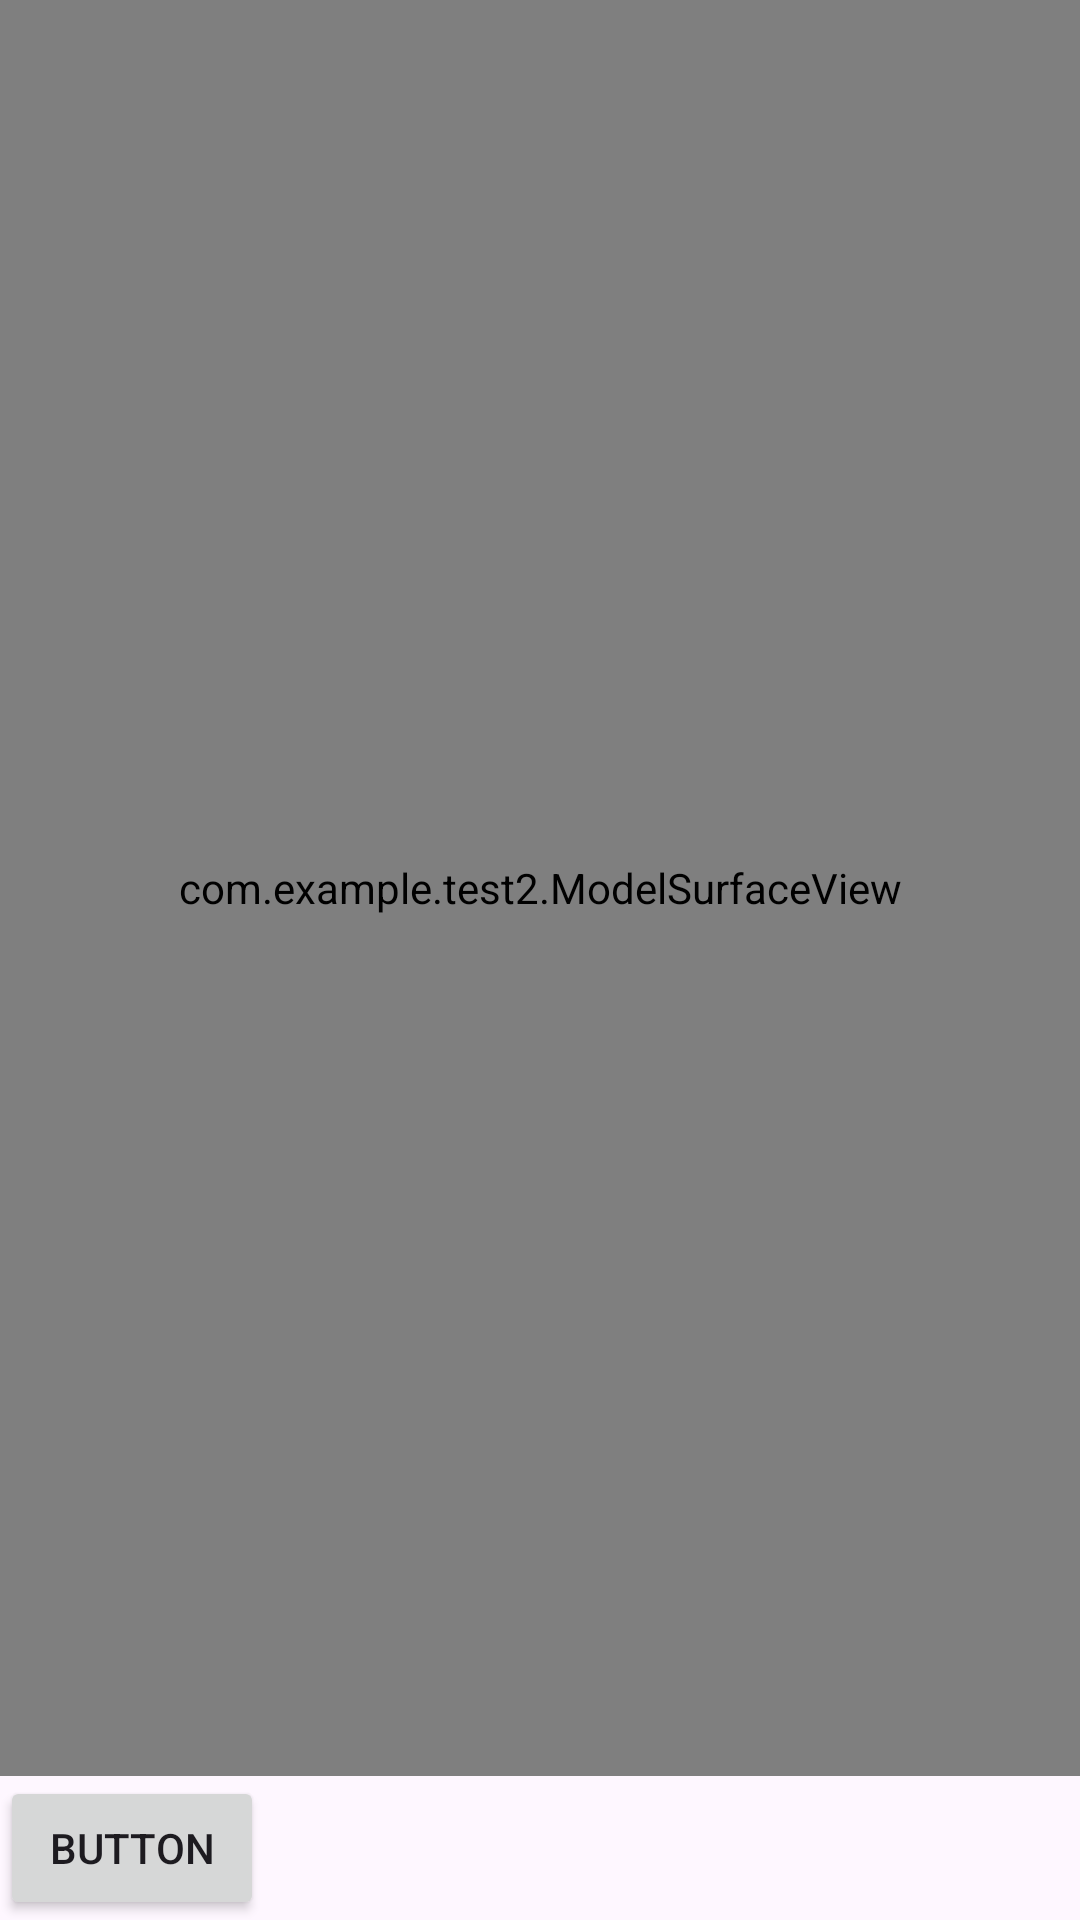

Here is an Android app screen rendered from its layout file. Give the layout XML and the strings, colors and styles it references.
<!-- AndroidManifest.xml: application theme Theme.Test2 -->
<!-- res/layout/bar.xml -->
<?xml version="1.0" encoding="utf-8"?>
<LinearLayout xmlns:android="http://schemas.android.com/apk/res/android"
    android:layout_width="match_parent"
    android:layout_height="match_parent"
    android:orientation="vertical"
    android:id= "@+id/linearlayout1">

    <com.example.test2.ModelSurfaceView
        android:id="@+id/glSurfaceViewID"
        android:layout_width="fill_parent"
        android:layout_height="wrap_content"
        android:layout_weight="0.23" />

    <Button
        android:id="@+id/button1"
        android:layout_width="wrap_content"
        android:layout_height="wrap_content"
        android:text="Button" />

</LinearLayout>
<!-- resources referenced by this layout -->
<resources>
  <style name="Theme.Test2" parent="Theme.Material3.Light.NoActionBar">
          
          <item name="colorPrimary">@color/purple_500</item>
          <item name="colorPrimaryVariant">@color/purple_700</item>
          <item name="colorOnPrimary">@color/white</item>
          
          <item name="colorSecondary">@color/teal_200</item>
          <item name="colorSecondaryVariant">@color/teal_700</item>
          <item name="colorOnSecondary">@color/black</item>
          
          <item name="android:statusBarColor">@color/black</item>
          
      </style>
  <color name="purple_500">#FF6200EE</color>
  <color name="purple_700">#FF3700B3</color>
  <color name="white">#FFFFFFFF</color>
  <color name="teal_200">#FF03DAC5</color>
  <color name="teal_700">#FF018786</color>
  <color name="black">#FF000000</color>
</resources>
